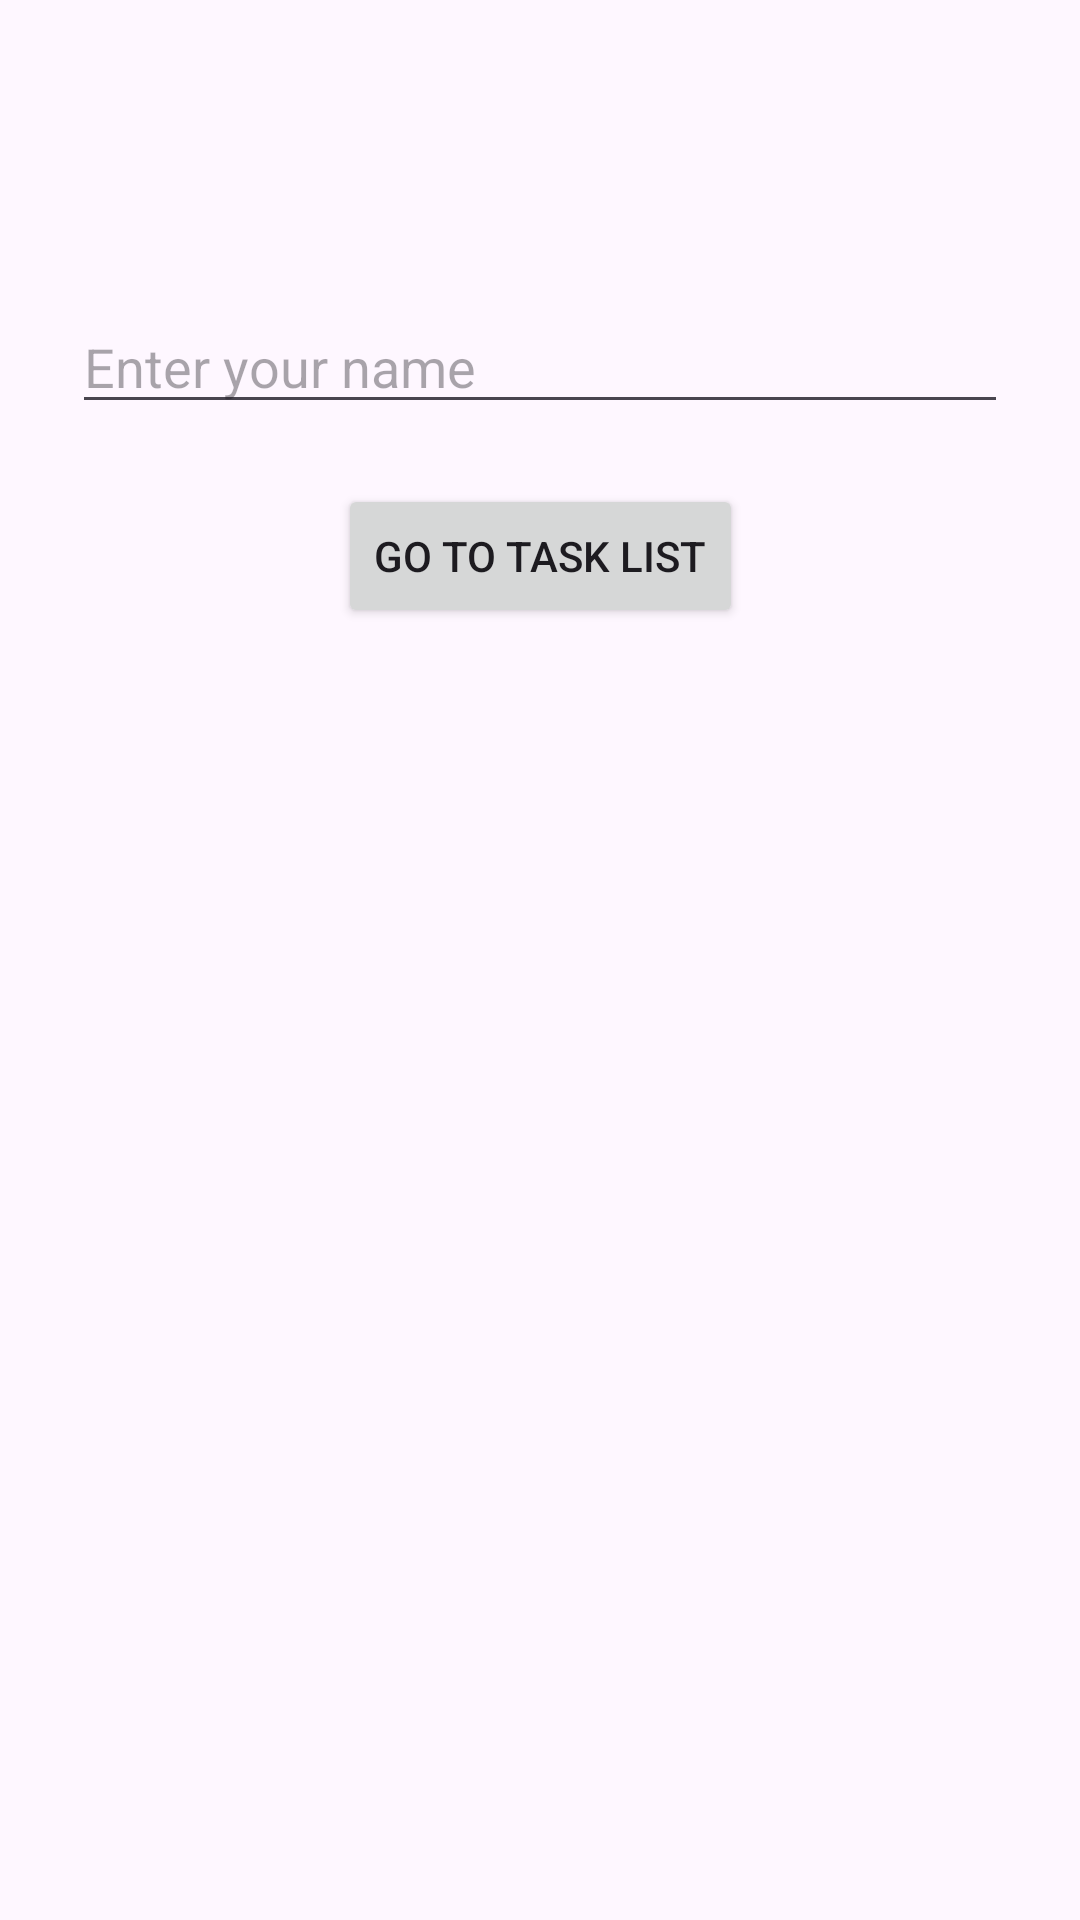

This screen was rendered from an Android layout file. Write that file and the resources it references.
<!-- AndroidManifest.xml: application theme Theme.Compasscompanion -->
<!-- res/layout/activity_home.xml -->
<?xml version="1.0" encoding="utf-8"?>
<androidx.constraintlayout.widget.ConstraintLayout xmlns:android="http://schemas.android.com/apk/res/android"
    xmlns:app="http://schemas.android.com/apk/res-auto"
    xmlns:tools="http://schemas.android.com/tools"
    android:layout_width="match_parent"
    android:layout_height="match_parent"
    tools:context=".HomeActivity">

    <EditText
        android:id="@+id/etName"
        android:layout_width="0dp"
        android:layout_height="wrap_content"
        android:hint="Enter your name"
        android:layout_marginStart="24dp"
        android:layout_marginTop="100dp"
        android:layout_marginEnd="24dp"
        app:layout_constraintTop_toTopOf="parent"
        app:layout_constraintStart_toStartOf="parent"
        app:layout_constraintEnd_toEndOf="parent" />

    <Button
        android:id="@+id/btnGo"
        android:layout_width="wrap_content"
        android:layout_height="wrap_content"
        android:text="Go to Task List"
        android:layout_marginTop="20dp"
        app:layout_constraintTop_toBottomOf="@id/etName"
        app:layout_constraintStart_toStartOf="parent"
        app:layout_constraintEnd_toEndOf="parent" />

</androidx.constraintlayout.widget.ConstraintLayout>
<!-- resources referenced by this layout -->
<resources>
  <style name="Theme.Compasscompanion" parent="Base.Theme.Compasscompanion" />
  <style name="Base.Theme.Compasscompanion" parent="Theme.Material3.DayNight.NoActionBar">
          
          
      </style>
</resources>
